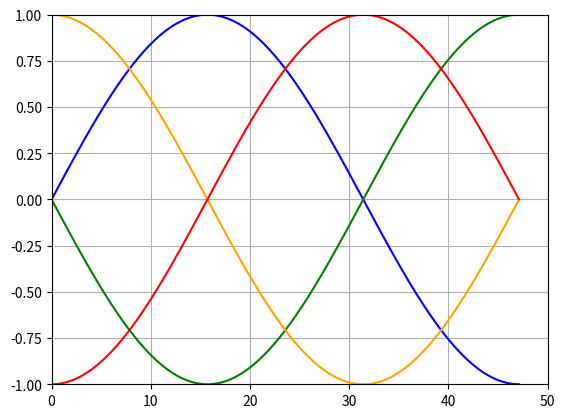

Write Python code to recreate this figure.
import matplotlib.pyplot as plt
import numpy as np

x = np.arange(0, 15*np.pi, 0.1)   # start,stop,step
y = np.sin(x/10)
plt.plot(x, y, c='b')

x = np.arange(0, 15*np.pi, 0.1)   # start,stop,step
y = -np.sin(x/10)
plt.plot(x, y, c='g')

x = np.arange(0, 15*np.pi, 0.1)   # start,stop,step
y = np.cos(x/10)
plt.plot(x, y, c='orange')

x = np.arange(0, 15*np.pi, 0.1)   # start,stop,step
y = -np.cos(x/10)
plt.plot(x, y, c='r')

plt.xlim(0, 50)
plt.ylim(-1, 1)
plt.grid()
plt.show()